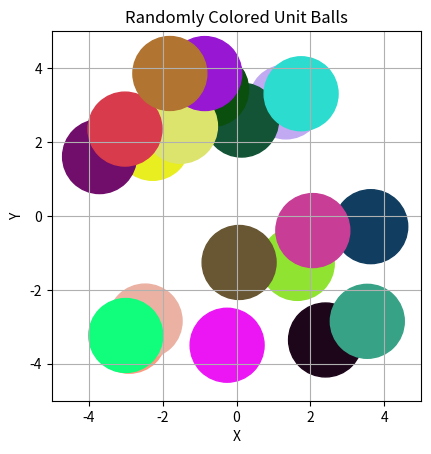

This chart was generated by the following Python code:
import math

#task1

def l2_norm(vector):
    sum_of_squares = sum([x ** 2 for x in vector])
    return math.sqrt(sum_of_squares)

def l1_norm(vector):
    return sum([abs(x) for x in vector])

def l_infinity_norm(vector):
    return max([abs(x) for x in vector])

def lp_norm(vector, p):
    return sum([abs(x) ** p for x in vector]) ** (1/p)

def l1_norm(vector):
    return sum([abs(x) for x in vector])

def l_infinity_norm(vector):
    return max([abs(x) for x in vector])

def l3_norm(vector):
    return sum([abs(x) ** 3 for x in vector]) ** (1/3)

def l4_norm(vector):
    return sum([abs(x) ** 4 for x in vector]) ** (1/4)

def lp_norm(vector, p):
    return sum([abs(x) ** p for x in vector]) ** (1/p)

def l0_norm(vector):
    return len([x for x in vector if x != 0])

#task 2

import random
import matplotlib.pyplot as plt

# Define the number of balls and the range of x and y coordinates
num_balls = 20
x_range = (-5, 5)
y_range = (-5, 5)

# Initialize an empty list to store ball coordinates and colors
balls = []

# Generate random coordinates and colors for the balls
for _ in range(num_balls):
    x_center = random.uniform(x_range[0] + 1, x_range[1] - 1)  # Ensure balls are within the range
    y_center = random.uniform(y_range[0] + 1, y_range[1] - 1)
    color = (random.random(), random.random(), random.random())  # RGB color tuple
    balls.append((x_center, y_center, color))

# Create a plot
fig, ax = plt.subplots()

# Plot the unit balls
for ball in balls:
    x_center, y_center, color = ball
    circle = plt.Circle((x_center, y_center), 1, color=color, fill=True)
    ax.add_patch(circle)

# Set axis limits and labels
ax.set_xlim(x_range)
ax.set_ylim(y_range)
ax.set_aspect('equal')
ax.set_xlabel('X')
ax.set_ylabel('Y')
ax.set_title('Randomly Colored Unit Balls')

# Show the plot
plt.gca().set_aspect('equal', adjustable='box')
plt.grid()
plt.show()
